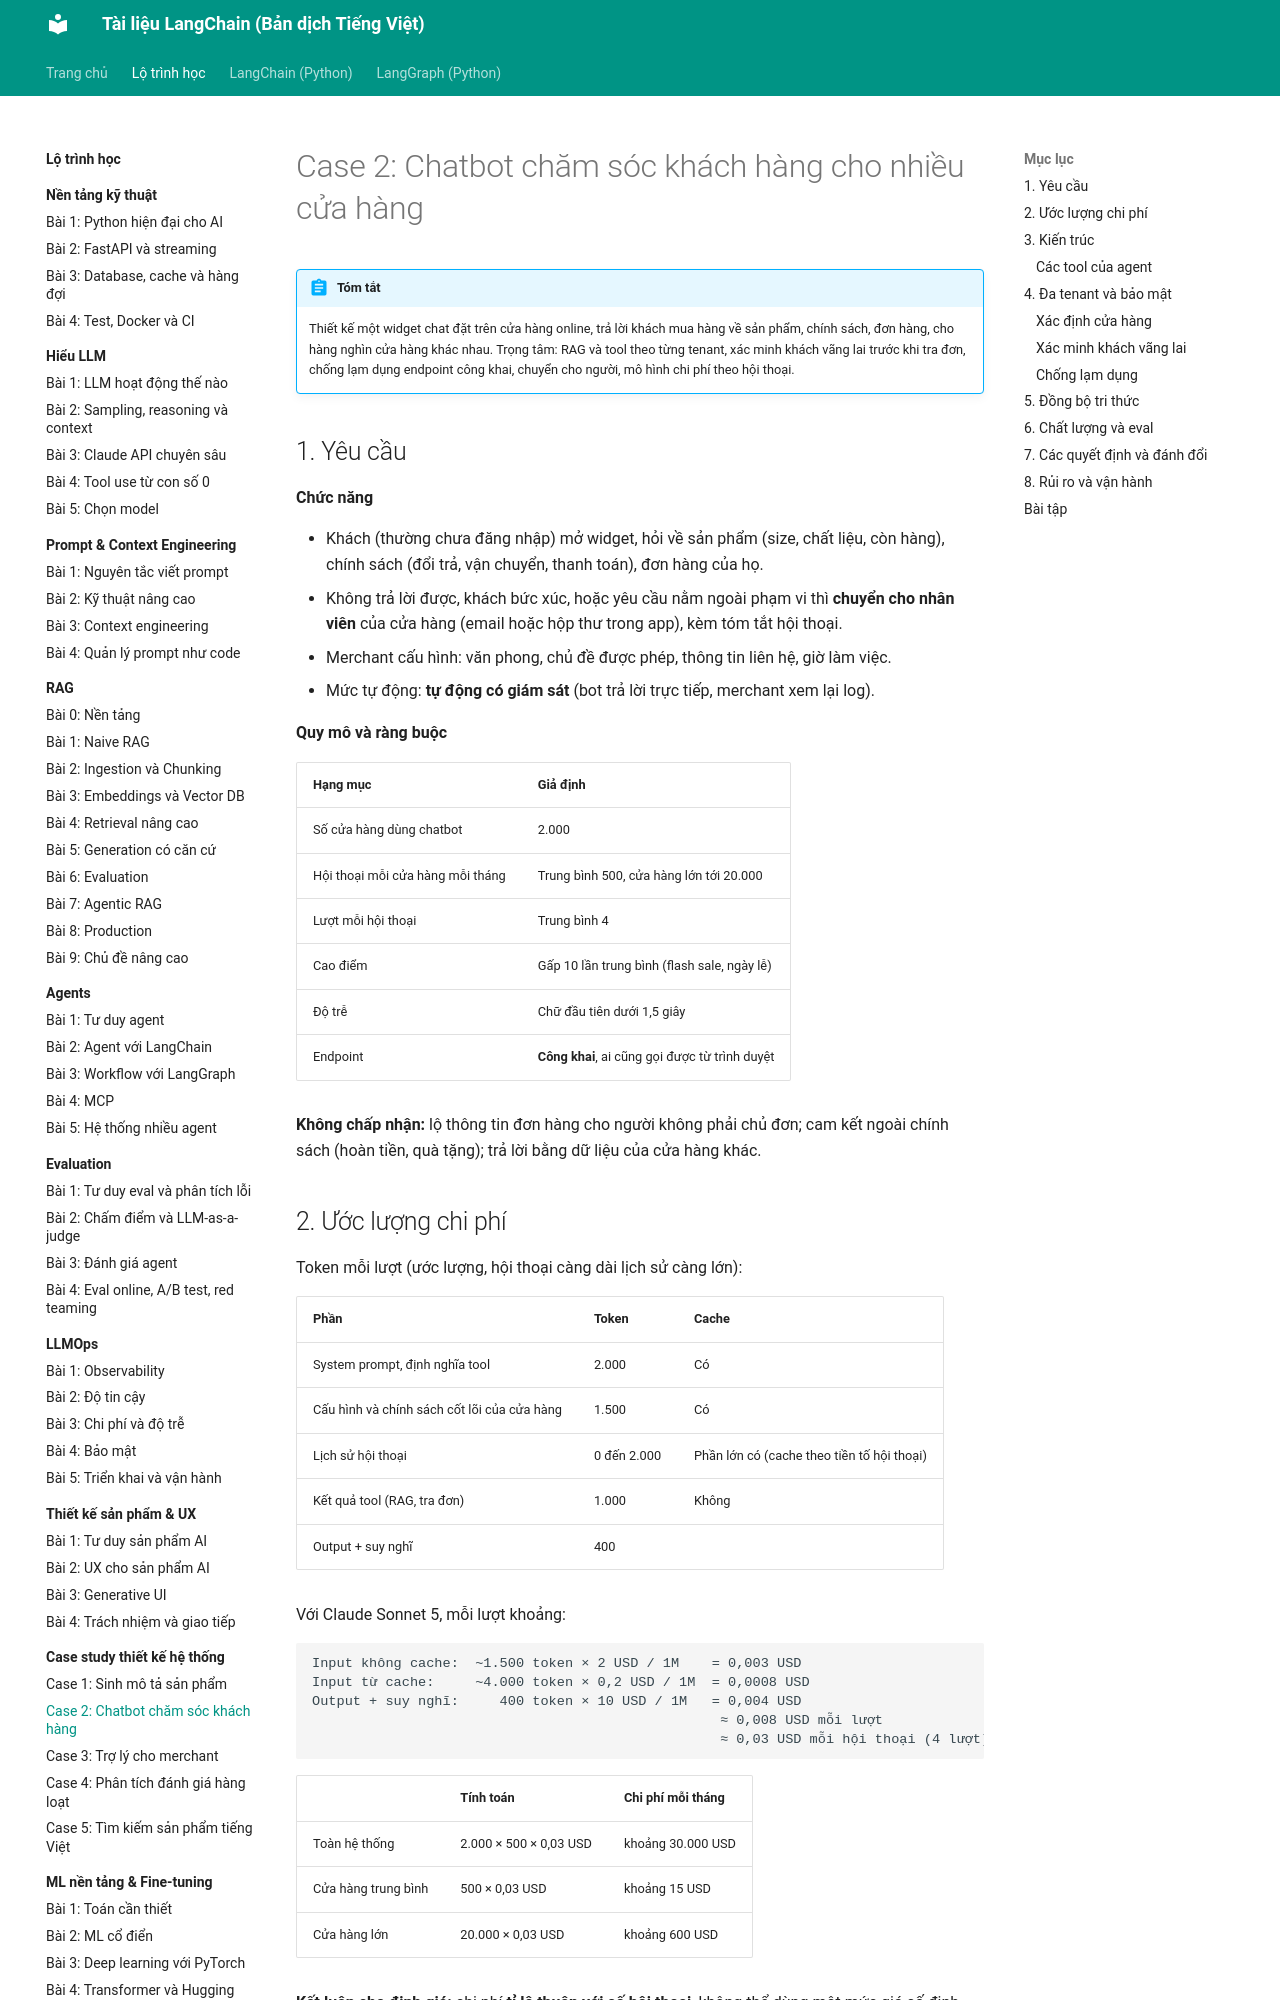

repository: leenguyen01it/langchain-docs · page: roadmap/case-study/02-chatbot-cua-hang/index.html · generator: mkdocs

# Case 2: Chatbot chăm sóc khách hàng cho nhiều cửa hàng

!!! abstract "Tóm tắt"
    Thiết kế một widget chat đặt trên cửa hàng online, trả lời khách mua hàng về sản phẩm, chính sách, đơn hàng, cho hàng nghìn cửa hàng khác nhau. Trọng tâm: RAG và tool theo từng tenant, xác minh khách vãng lai trước khi tra đơn, chống lạm dụng endpoint công khai, chuyển cho người, mô hình chi phí theo hội thoại.

## 1. Yêu cầu

**Chức năng**

- Khách (thường chưa đăng nhập) mở widget, hỏi về sản phẩm (size, chất liệu, còn hàng), chính sách (đổi trả, vận chuyển, thanh toán), đơn hàng của họ.
- Không trả lời được, khách bức xúc, hoặc yêu cầu nằm ngoài phạm vi thì **chuyển cho nhân viên** của cửa hàng (email hoặc hộp thư trong app), kèm tóm tắt hội thoại.
- Merchant cấu hình: văn phong, chủ đề được phép, thông tin liên hệ, giờ làm việc.
- Mức tự động: **tự động có giám sát** (bot trả lời trực tiếp, merchant xem lại log).

**Quy mô và ràng buộc**

| Hạng mục | Giả định |
|---|---|
| Số cửa hàng dùng chatbot | 2.000 |
| Hội thoại mỗi cửa hàng mỗi tháng | Trung bình 500, cửa hàng lớn tới 20.000 |
| Lượt mỗi hội thoại | Trung bình 4 |
| Cao điểm | Gấp 10 lần trung bình (flash sale, ngày lễ) |
| Độ trễ | Chữ đầu tiên dưới 1,5 giây |
| Endpoint | **Công khai**, ai cũng gọi được từ trình duyệt |

**Không chấp nhận:** lộ thông tin đơn hàng cho người không phải chủ đơn; cam kết ngoài chính sách (hoàn tiền, quà tặng); trả lời bằng dữ liệu của cửa hàng khác.
